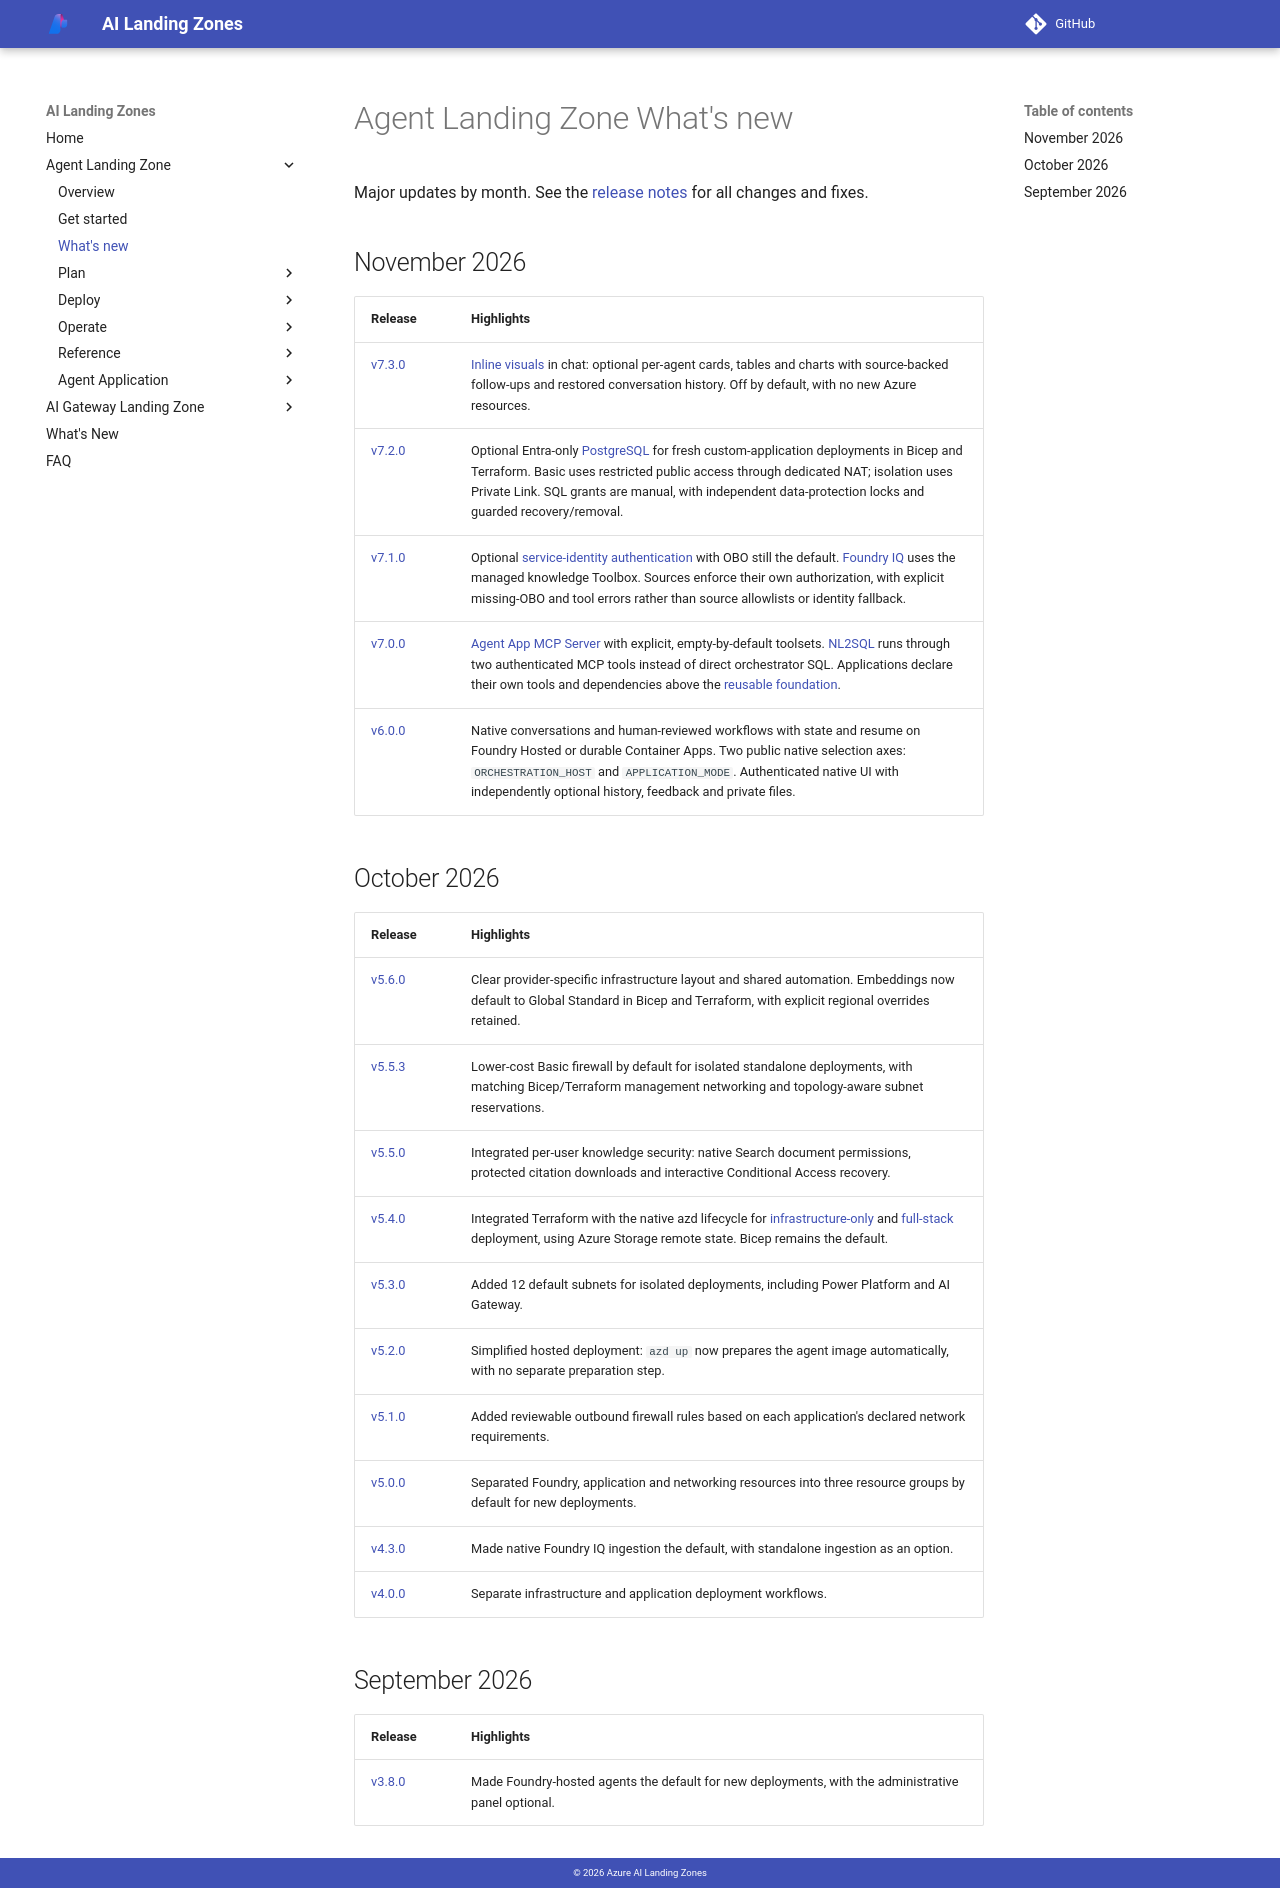

repository: lazyhacker6/triage-azure-v0c80bd9-b92d14 · page: agent-landing-zone/whats-new/index.html · generator: mkdocs

# Agent Landing Zone What's new

Major updates by month. See the [release notes](https://github.com/Azure/agent-landing-zone/releases)
for all changes and fixes.

## November 2026

| Release | Highlights |
| --- | --- |
| [v7.3.0](https://github.com/Azure/agent-landing-zone/releases/tag/v7.3.0) | [Inline visuals](inline-visuals.md) in chat: optional per-agent cards, tables and charts with source-backed follow-ups and restored conversation history. Off by default, with no new Azure resources. |
| [v7.2.0](https://github.com/Azure/agent-landing-zone/releases/tag/v7.2.0) | Optional Entra-only [PostgreSQL](postgresql.md) for fresh custom-application deployments in Bicep and Terraform. Basic uses restricted public access through dedicated NAT; isolation uses Private Link. SQL grants are manual, with independent data-protection locks and guarded recovery/removal. |
| [v7.1.0](https://github.com/Azure/agent-landing-zone/releases/tag/v7.1.0) | Optional [service-identity authentication](application-auth.md) with OBO still the default. [Foundry IQ](foundry-iq.md) uses the managed knowledge Toolbox. Sources enforce their own authorization, with explicit missing-OBO and tool errors rather than source allowlists or identity fallback. |
| [v7.0.0](https://github.com/Azure/agent-landing-zone/releases/tag/v7.0.0) | [Agent App MCP Server](agent-app-mcp.md) with explicit, empty-by-default toolsets. [NL2SQL](nl2sql.md) runs through two authenticated MCP tools instead of direct orchestrator SQL. Applications declare their own tools and dependencies above the [reusable foundation](build-your-own-app.md). |
| [v6.0.0](https://github.com/Azure/agent-landing-zone/releases/tag/v6.0.0) | Native conversations and human-reviewed workflows with state and resume on Foundry Hosted or durable Container Apps. Two public native selection axes: `ORCHESTRATION_HOST` and `APPLICATION_MODE`. Authenticated native UI with independently optional history, feedback and private files. |

## October 2026

| Release | Highlights |
| --- | --- |
| [v5.6.0](https://github.com/Azure/agent-landing-zone/releases/tag/v5.6.0) | Clear provider-specific infrastructure layout and shared automation. Embeddings now default to Global Standard in Bicep and Terraform, with explicit regional overrides retained. |
| [v5.5.3](https://github.com/Azure/agent-landing-zone/releases/tag/v5.5.3) | Lower-cost Basic firewall by default for isolated standalone deployments, with matching Bicep/Terraform management networking and topology-aware subnet reservations. |
| [v5.5.0](https://github.com/Azure/agent-landing-zone/releases/tag/v5.5.0) | Integrated per-user knowledge security: native Search document permissions, protected citation downloads and interactive Conditional Access recovery. |
| [v5.4.0](https://github.com/Azure/agent-landing-zone/releases/tag/v5.4.0) | Integrated Terraform with the native azd lifecycle for [infrastructure-only](deploy-terraform-infra-only.md) and [full-stack](deploy-terraform-full-stack.md) deployment, using Azure Storage remote state. Bicep remains the default. |
| [v5.3.0](https://github.com/Azure/agent-landing-zone/releases/tag/v5.3.0) | Added 12 default subnets for isolated deployments, including Power Platform and AI Gateway. |
| <span id="simpler-hosted-deployment"></span>[v5.2.0](https://github.com/Azure/agent-landing-zone/releases/tag/v5.2.0) | Simplified hosted deployment: `azd up` now prepares the agent image automatically, with no separate preparation step. |
| [v5.1.0](https://github.com/Azure/agent-landing-zone/releases/tag/v5.1.0) | Added reviewable outbound firewall rules based on each application's declared network requirements. |
| [v5.0.0](https://github.com/Azure/agent-landing-zone/releases/tag/v5.0.0) | Separated Foundry, application and networking resources into three resource groups by default for new deployments. |
| <span id="14th-october-2026"></span><span id="ingestion-and-private-connectivity"></span>[v4.3.0](https://github.com/Azure/agent-landing-zone/releases/tag/v4.3.0) | Made native Foundry IQ ingestion the default, with standalone ingestion as an option. |
| <span id="3rd-october-2026"></span>[v4.0.0](https://github.com/Azure/agent-landing-zone/releases/tag/v4.0.0) | Separate infrastructure and application deployment workflows. |

## September 2026

| Release | Highlights |
| --- | --- |
| [v3.8.0](https://github.com/Azure/agent-landing-zone/releases/tag/v3.8.0) | Made Foundry-hosted agents the default for new deployments, with the administrative panel optional. |
